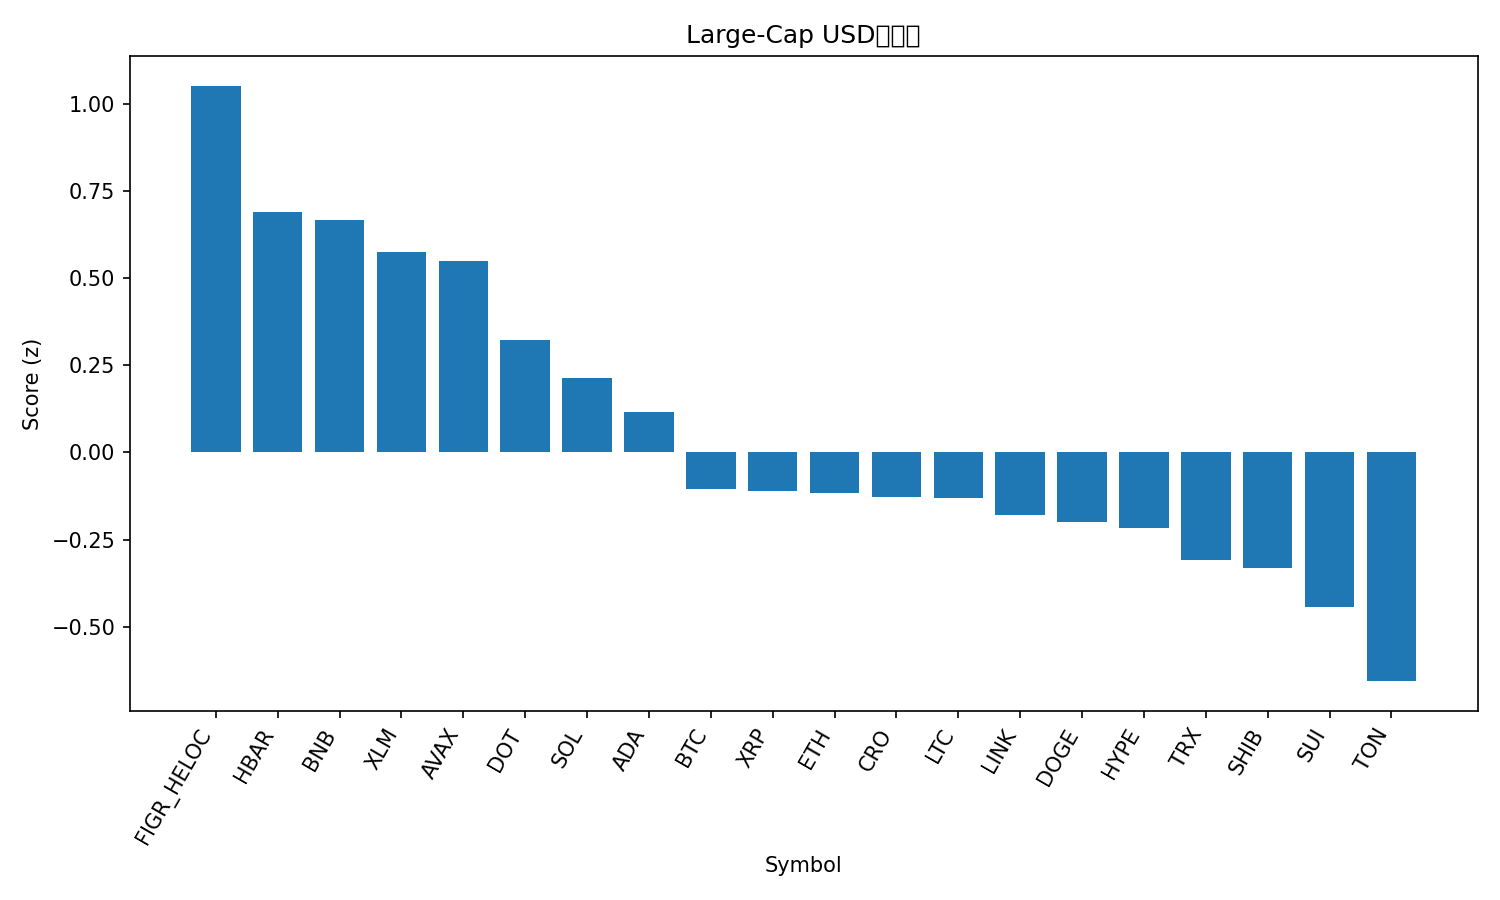

The file beside this chart, header and first rows:
rank, name, symbol, price, pct_1h, pct_24h, pct_7d, pct_1h_vs_btc, pct_24h_vs_btc, pct_7d_vs_btc, market_cap_rank, market_cap, volume_usd, score
1, Figure Heloc, FIGR_HELOC, 1.038, 0.3481, 2.509, 2.729, 0.14, 3.951, 3.036, 20, 13041329618, 217870568, 1.053
2, Hedera, HBAR, 0.2397, 1.039, -3.227, -1.305, 0.8305, -1.785, -0.9978, 25, 10159077387, 240806931, 0.689
3, BNB, BNB, 983.8, 0.4214, -0.3676, 6.37, 0.2133, 1.074, 6.677, 5, 136897110657, 2240516633, 0.668
4, Stellar, XLM, 0.3907, 0.8466, -2.188, -2.557, 0.6385, -0.7463, -2.249, 21, 12450676477, 229277477, 0.576
5, Avalanche, AVAX, 33.85, 0.5775, -4.006, 18.33, 0.3693, -2.564, 18.64, 17, 14289440602, 1604757163, 0.5507
6, Polkadot, DOT, 4.41, 0.6506, -2.955, 3.225, 0.4424, -1.514, 3.533, 34, 6712484668, 647991106, 0.3219
7, Solana, SOL, 238.7, 0.7568, -3.615, -0.5933, 0.5487, -2.174, -0.2858, 6, 129587955282, 8000894795, 0.2139
8, Cardano, ADA, 0.8975, 0.6651, -3.304, -0.7934, 0.457, -1.862, -0.4859, 10, 32768483212, 1877366962, 0.1174
9, Bitcoin, BTC, 115595, 0.2081, -1.442, -0.3076, 0.0, 0.0, 0.0, 1, 2302149327214, 35914037933, -0.1043
10, XRP, XRP, 3.0, 0.4692, -2.604, -3.159, 0.2611, -1.162, -2.851, 3, 179295224302, 5352178855, -0.1104
11, Ethereum, ETH, 4476, 0.4618, -2.603, -4.089, 0.2537, -1.161, -3.782, 2, 540163752295, 28447581271, -0.1164
12, Cronos, CRO, 0.2324, 0.5582, -2.309, -8.638, 0.3501, -0.8672, -8.331, 29, 8094142191, 37017409, -0.129
13, Litecoin, LTC, 114.3, 0.5425, -3.24, -2.602, 0.3344, -1.799, -2.295, 27, 8723967057, 516726564, -0.1306
14, Chainlink, LINK, 23.57, 0.7176, -4.18, -5.588, 0.5095, -2.738, -5.28, 13, 15980665605, 1138281813, -0.1808
15, Dogecoin, DOGE, 0.2672, 0.6752, -4.641, -1.785, 0.467, -3.199, -1.478, 8, 40345417800, 3143741490, -0.1997
16, Hyperliquid, HYPE, 56.26, 0.3535, -2.999, 1.385, 0.1454, -1.557, 1.692, 15, 15229248407, 505358367, -0.218
17, TRON, TRX, 0.3447, 0.1804, -1.664, -1.81, -0.02776, -0.2223, -1.502, 11, 32624317656, 816805799, -0.3089
18, Shiba Inu, SHIB, 1.292e-05, 0.5669, -3.912, -4.901, 0.3588, -2.47, -4.593, 31, 7612263125, 194477868, -0.3308
19, Sui, SUI, 3.67, 0.7243, -6.319, -0.2709, 0.5161, -4.877, 0.03661, 19, 13102737134, 1836795679, -0.4438
20, Toncoin, TON, 3.12, -0.0008013, -1.725, -3.167, -0.2089, -0.283, -2.86, 30, 7926897595, 130334033, -0.6563
21, Bitcoin Cash, BCH, 601.5, 0.006623, -5.409, 0.6638, -0.2015, -3.967, 0.9713, 22, 11986737917, 548347916, -1.32
